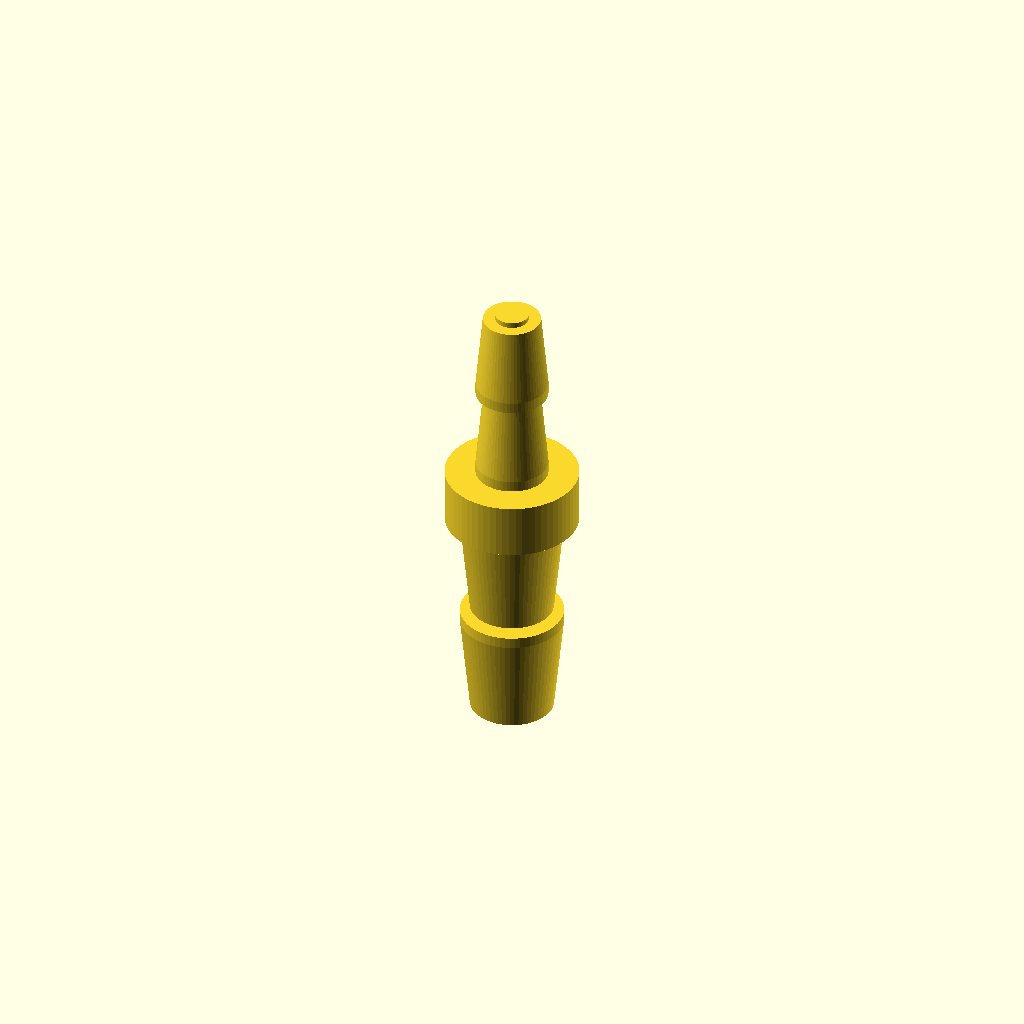
Cell 1: rendered with the file's own defaults.
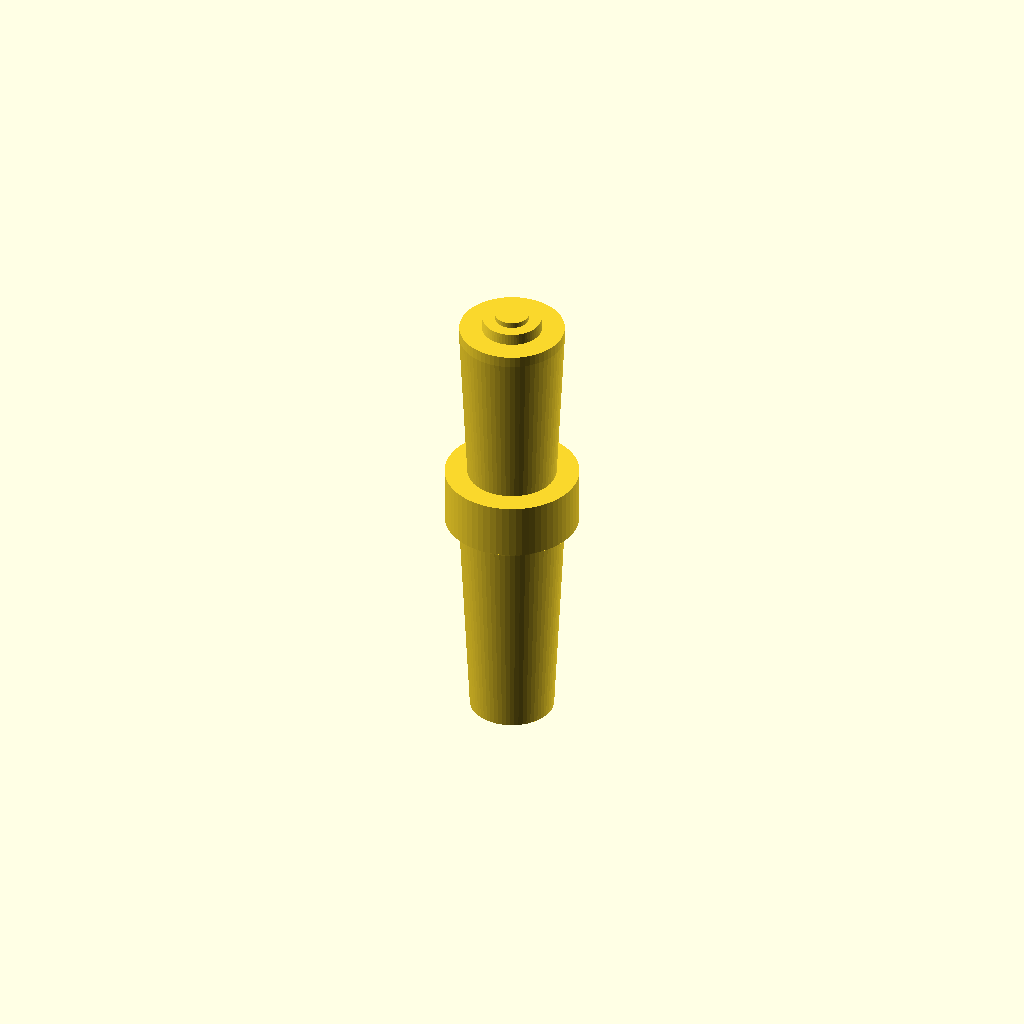
Cell 2: the same model with barb_height_8 = 20.
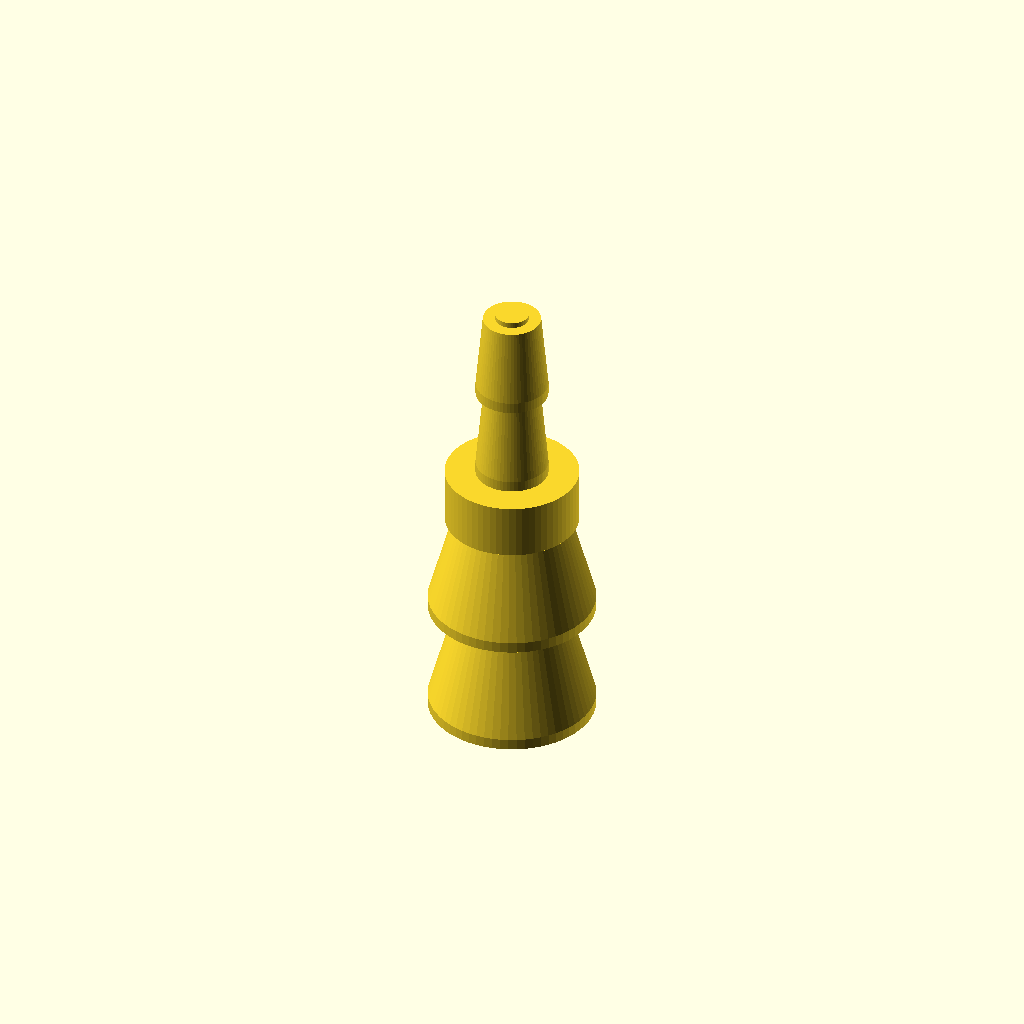
Cell 3: the same model with barb_start_d_8 = 15.
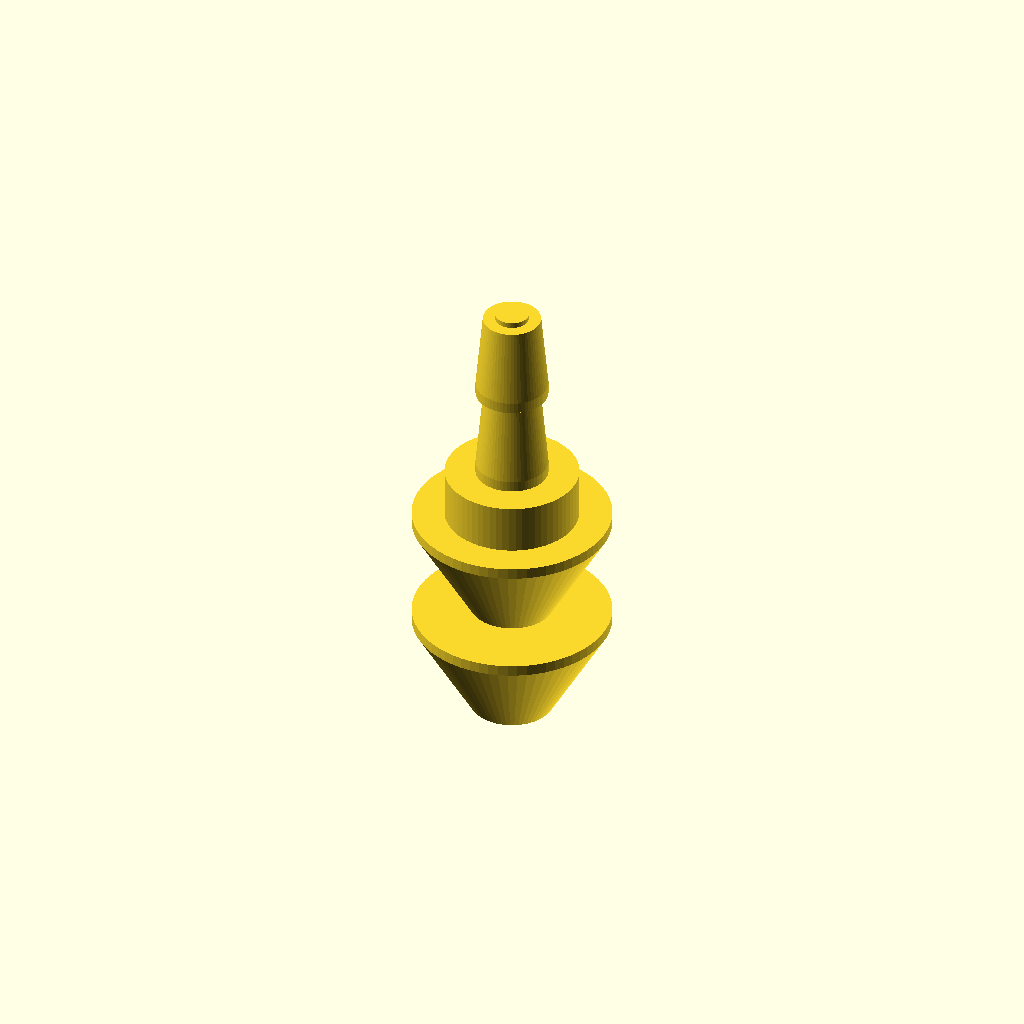
Cell 4: the same model with barb_top_d_8 = 19.
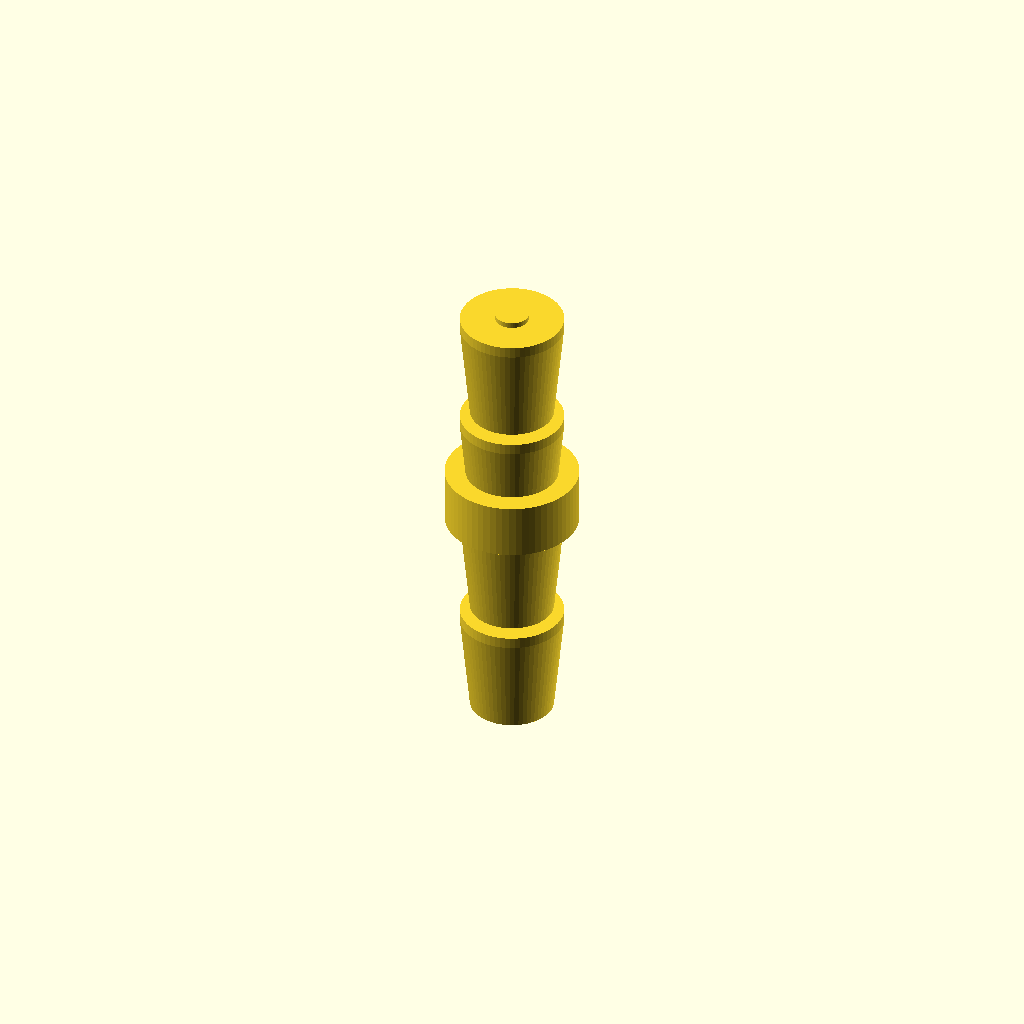
Cell 5: barb_count_8 = 4 (everything else at default).
One fixed orthographic camera (rotation 55°, 0°, 25°; colour scheme Cornfield) for every cell.
OpenSCAD source file bench/results/gpu-v5-g5/code/scadcoder-v5/hose_barb_reducer_8_5_s7_a2.scad:
// Hose-barb reducer: joins 8 mm ID silicone tubing to 5 mm ID silicone tubing
// Print orientation: standing upright along +Z, resting on z = 0
// Units: mm. Rotational symmetry about Z axis.

$fn = 64;

// ---- 8 mm tubing side (z = 0 .. 20) ----
barb_height_8     = 10;   // height of each 8 mm barb
barb_start_d_8    = 7.5;  // outer diameter at bottom of barb
barb_top_d_8      = 9.5;  // outer diameter at top of barb
barb_count_8      = 2;    // number of stacked 8 mm barbs
barb_overlap_8    = 0.5;  // overlap between stacked barbs for a clean union
bore_d            = 3;    // through-bore diameter

// ---- Collar (z = 20 .. 25) ----
collar_d          = 12;   // collar outer diameter
collar_t          = 5;    // collar thickness (z = 20 to 25)

// ---- 5 mm tubing side (z = 25 .. 41) ----
barb_height_5     = 8;    // height of each 5 mm barb
barb_start_d_5    = 6.5;  // outer diameter at bottom of barb
barb_top_d_5      = 5.0;  // outer diameter at top of barb
barb_count_5      = 2;    // number of stacked 5 mm barbs
barb_overlap_5    = 0.5;  // overlap between stacked barbs
end_z             = 41;   // top of part (25 + 2*8 + overlap)

// ---- Helpers ----
module barb(d0, d1, h) {
    // d0 = bottom diameter, d1 = top diameter (may be larger or smaller)
    // Creates a sawtooth profile: cone up to the top, then a flat step back
    // to the bottom diameter over the last 1 mm of the barb.
    hull() {
        for (z = [0 : h - 1])
            translate([0, 0, z])
                cylinder(d = d0 + (d1 - d0) * z / h, h = 1);
        // Top flat segment, extended past the last cone point so the hull fuses
        translate([0, 0, h - 1])
            cylinder(d = d0 + (d1 - d0) * (h - 1) / h, h = 1 + 0.01);
    }
}

union() {
    // 8 mm tubing barbs
    for (i = [0 : barb_count_8 - 1])
        translate([0, 0, i * (barb_height_8 + barb_overlap_8)])
            barb(barb_start_d_8, barb_top_d_8, barb_height_8);

    // Through-bore
    translate([0, 0, -1])
        cylinder(d = bore_d, h = end_z + 2);

    // Collar
    translate([0, 0, 20])
        cylinder(d = collar_d, h = collar_t);

    // 5 mm tubing barbs
    for (i = [0 : barb_count_5 - 1])
        translate([0, 0, 25 + i * (barb_height_5 + barb_overlap_5)])
            barb(barb_start_d_5, barb_top_d_5, barb_height_5);
}
Parameter table extracted from the source (name, type, default, range or options):
barb_height_8: number, default 10
barb_start_d_8: number, default 7.5
barb_top_d_8: number, default 9.5
barb_count_8: number, default 2
barb_overlap_8: number, default 0.5
bore_d: number, default 3
collar_d: number, default 12
collar_t: number, default 5
barb_height_5: number, default 8
barb_start_d_5: number, default 6.5
barb_top_d_5: number, default 5
barb_count_5: number, default 2
barb_overlap_5: number, default 0.5
end_z: number, default 41
